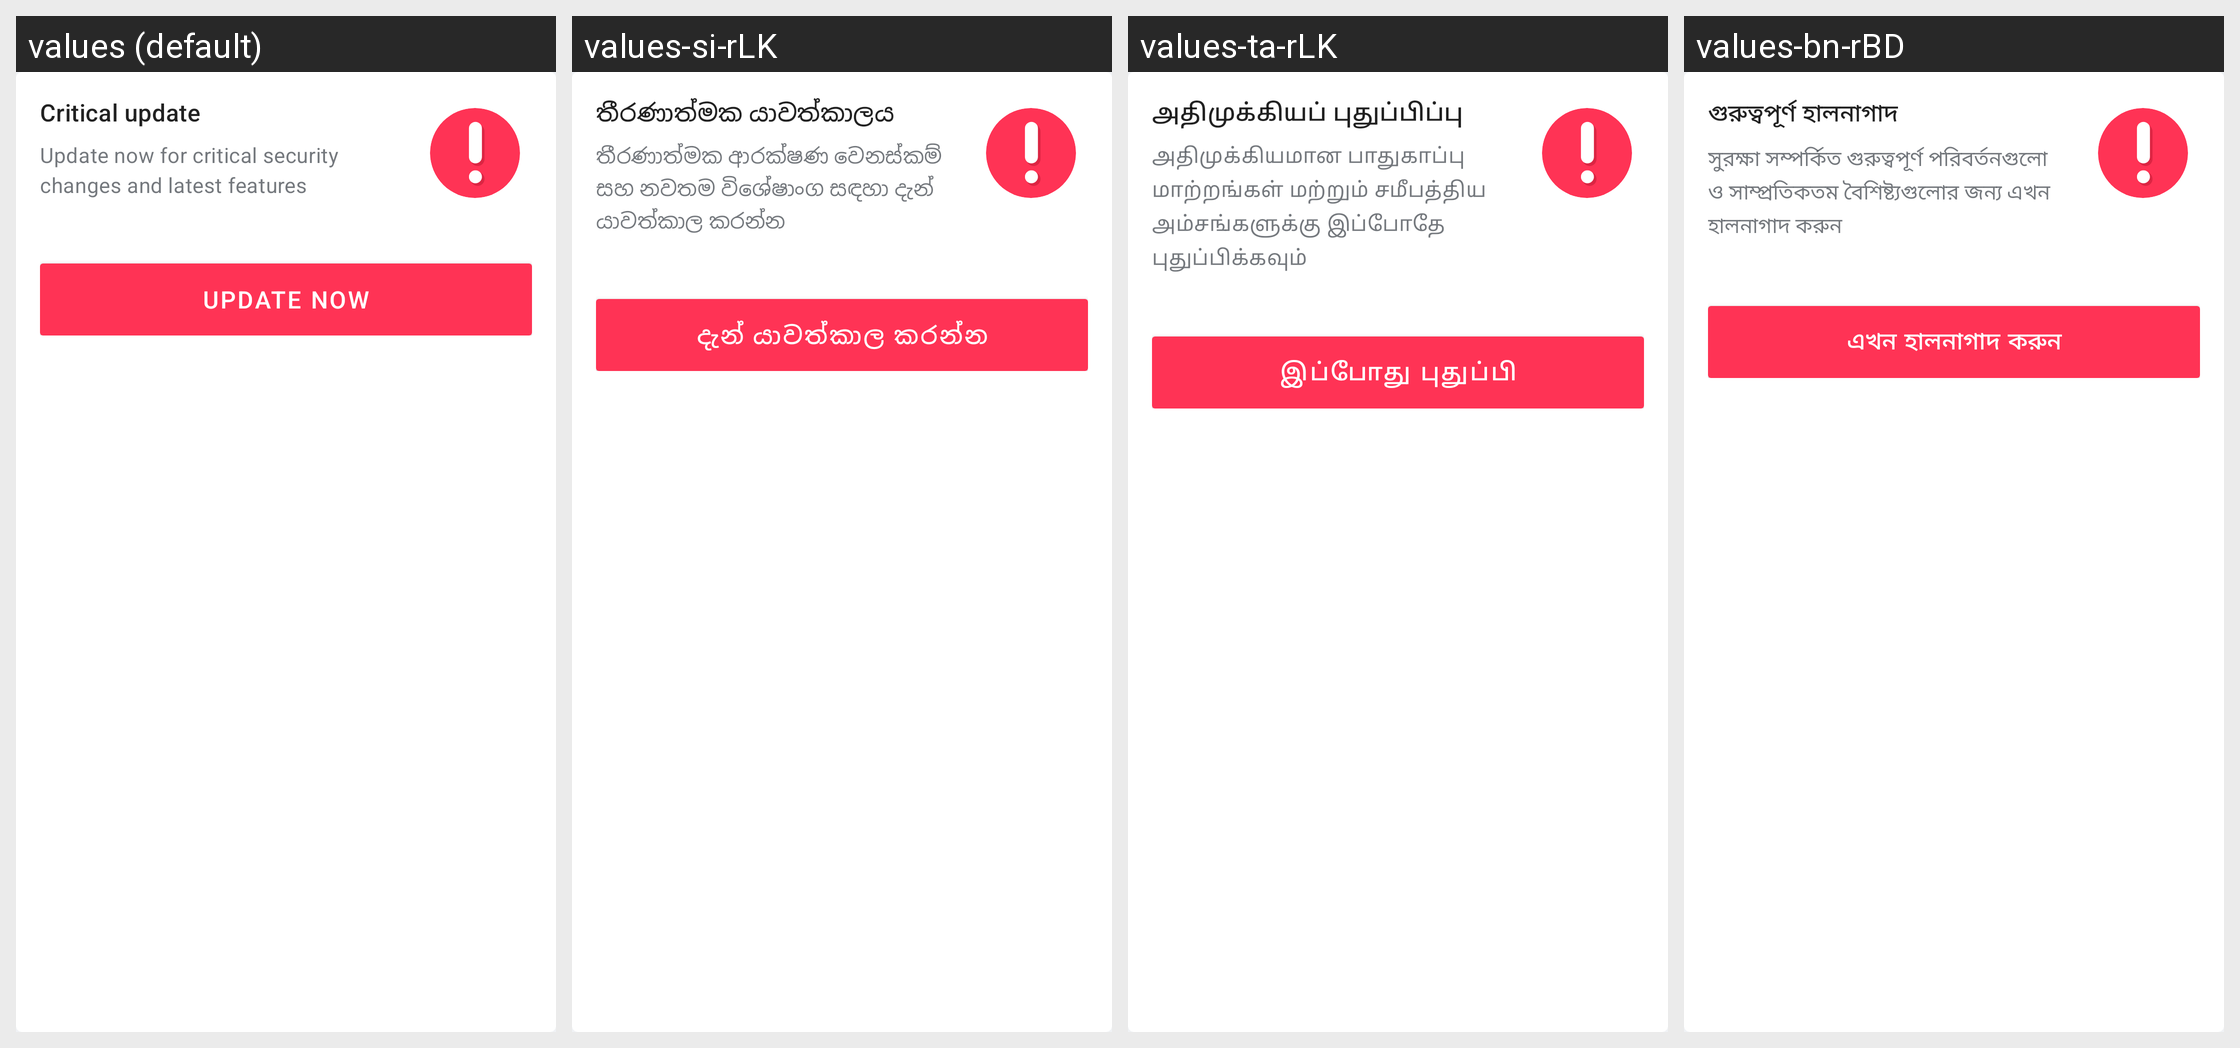

Strings drawn on this Android screen and how each of the app's shown locales translates them:
Android screen res/layout/app_update_card.xml rendered under 4 locales, left to right: values (default), values-si-rLK, values-ta-rLK, values-bn-rBD. Device: Nexus 5 (rendered at 1080×1920; each locale shown at half size, 540×960, under a caption strip naming it); theme Theme.Simple.
Other locales in the repository, not shown: values-am-rET, values-bn-rIN, values-cs, values-es, values-fr, values-hi, values-hi-rIN, values-id-rET, values-kn-rIN, values-mr-rIN, values-om-rET, values-pa, values-pa-rIN, values-sid-rET, values-so, values-so-rET, values-ta-rIN, values-te-rIN, values-ti-rET, values-zh.
Strings drawn on this screen, with the default value and each locale's value (text and hints the layout hard-codes, and strings that could not be matched under every locale, appear in the picture but are not listed):

critical_update_required_card_title
  values: Critical update
  values-si-rLK: තීරණාත්මක යාවත්කාලය
  values-ta-rLK: அதிமுக்கியப் புதுப்பிப்பு
  values-bn-rBD: গুরুত্বপূর্ণ হালনাগাদ

critical_update_required_card_content
  values: Update now for critical security changes and latest features
  values-si-rLK: තීරණාත්මක ආරක්ෂණ වෙනස්කම් සහ නවතම විශේෂාංග සඳහා දැන් යාවත්කාල කරන්න
  values-ta-rLK: அதிமுக்கியமான பாதுகாப்பு மாற்றங்கள் மற்றும் சமீபத்திய அம்சங்களுக்கு இப்போதே புதுப்பிக்கவும்
  values-bn-rBD: সুরক্ষা সম্পর্কিত গুরুত্বপূর্ণ পরিবর্তনগুলো ও সাম্প্রতিকতম বৈশিষ্ট্যগুলোর জন্য এখন হালনাগাদ করুন

critical_update_required_card_update_button_text
  values: UPDATE NOW
  values-si-rLK: දැන් යාවත්කාල කරන්න
  values-ta-rLK: இப்போது புதுப்பி
  values-bn-rBD: এখন হালনাগাদ করুন
